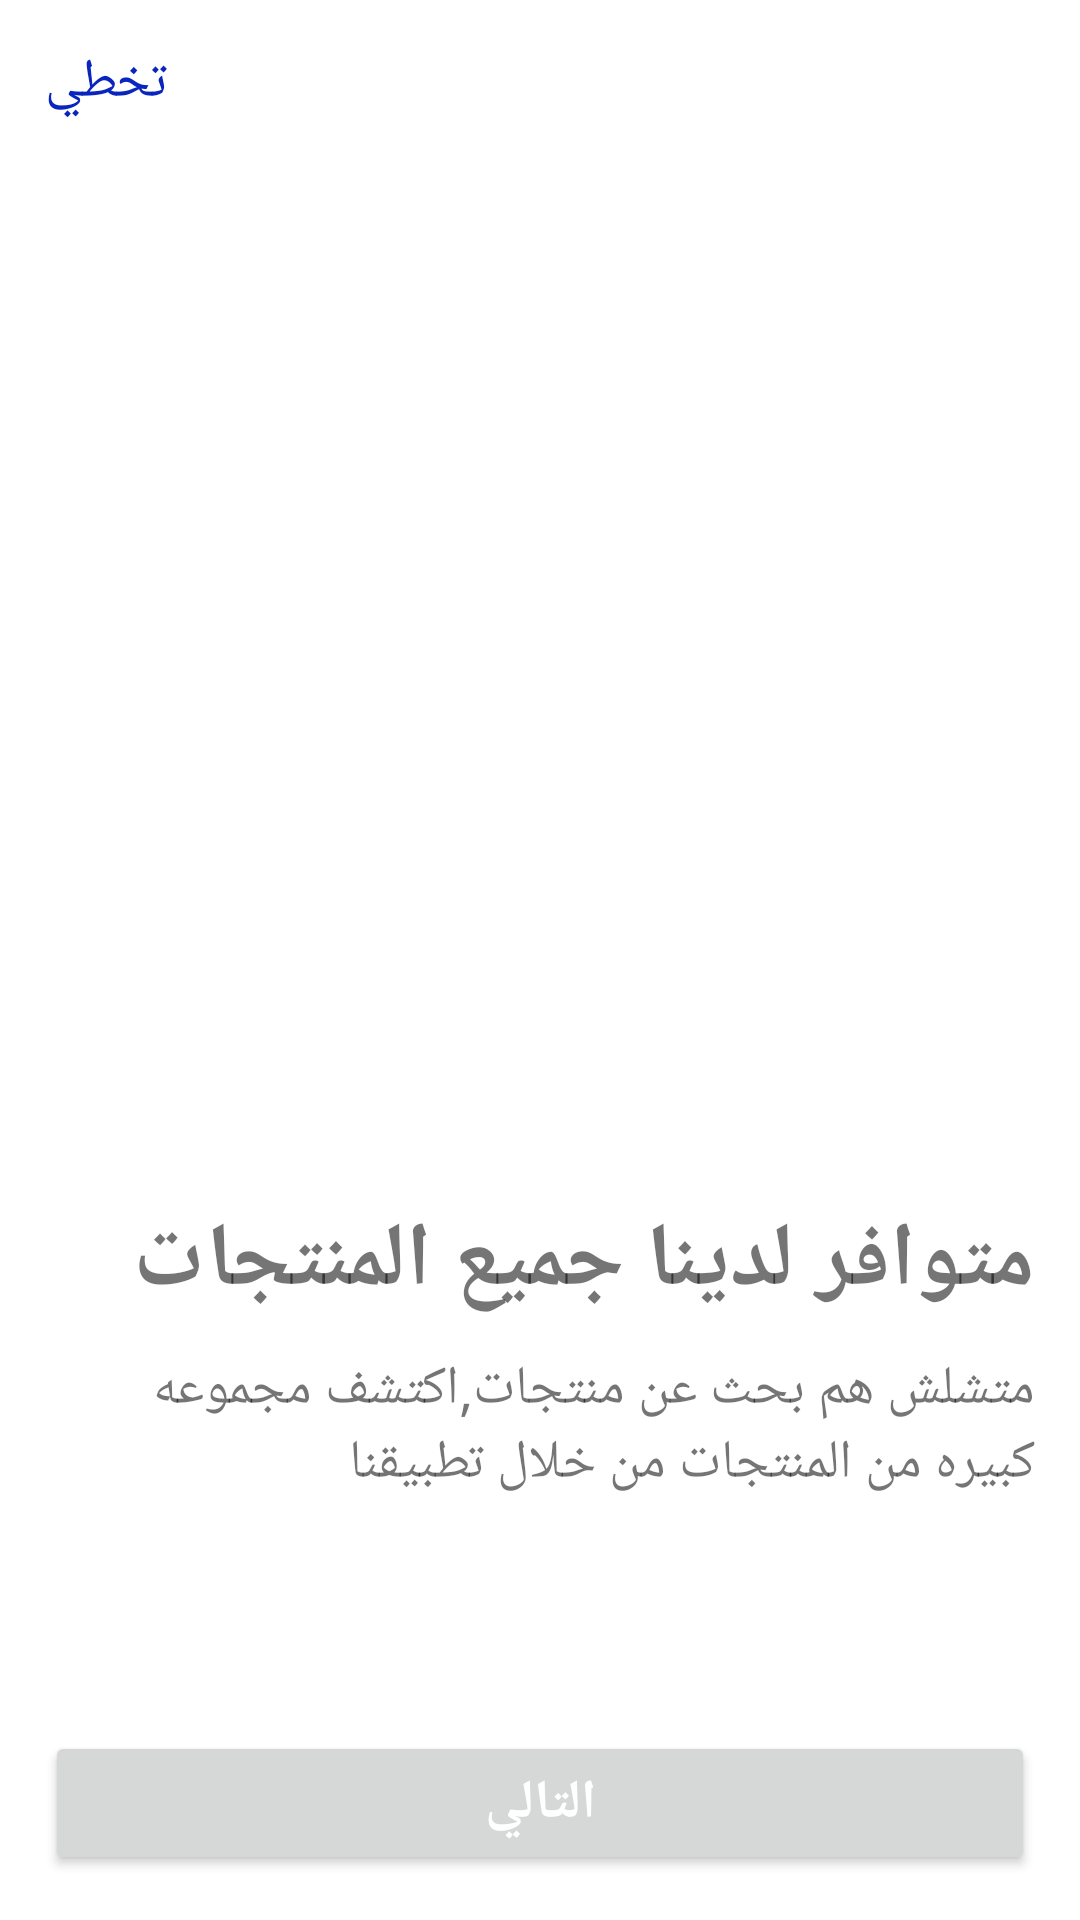

Layout XML and referenced resources for this Android screen:
<!-- AndroidManifest.xml: application theme Theme.Onbording -->
<!-- res/layout/fragment_first.xml -->
<?xml version="1.0" encoding="utf-8"?>
<androidx.constraintlayout.widget.ConstraintLayout
    xmlns:android="http://schemas.android.com/apk/res/android"
    xmlns:tools="http://schemas.android.com/tools"
    android:layout_width="match_parent"
    android:layout_height="match_parent"
    xmlns:app="http://schemas.android.com/apk/res-auto"
    tools:context=".FirstFragment">
    <ImageView
        android:id="@+id/imageView"
        android:layout_width="300dp"
        android:layout_height="400dp"

        android:src="@drawable/ic_food"
        app:layout_constraintEnd_toEndOf="parent"
        app:layout_constraintStart_toStartOf="parent"
        app:layout_constraintTop_toTopOf="parent" />

    <TextView
        android:id="@+id/title"
        android:layout_width="wrap_content"
        android:layout_height="wrap_content"
        android:layout_marginEnd="15dp"
        android:text="متوافر لدينا جميع المنتجات"
        android:textSize="30sp"
        android:textStyle="bold"
        app:layout_constraintEnd_toEndOf="parent"
        app:layout_constraintTop_toBottomOf="@+id/imageView" />

    <TextView
        android:id="@+id/description"
        android:layout_width="0dp"
        android:layout_height="wrap_content"
       android:layout_marginStart="15dp"
        android:layout_marginTop="10dp"
        android:layout_marginEnd="15dp"
        android:gravity="start"
        android:minLines="2"
        android:text="@string/first"
        android:textSize="18sp"
        app:layout_constraintEnd_toEndOf="parent"
        app:layout_constraintHorizontal_bias="1.0"
        app:layout_constraintStart_toStartOf="parent"
        app:layout_constraintTop_toBottomOf="@+id/title" />

    <Button
        android:id="@+id/next"
        android:layout_width="match_parent"
        android:layout_height="wrap_content"
        android:layout_marginStart="15dp"
        android:layout_marginEnd="15dp"
        android:layout_marginBottom="15dp"
        android:text="التالي"
        android:textColor="@color/white"
        android:textSize="18sp"
        android:textStyle="bold"
        app:layout_constraintBottom_toBottomOf="parent"
        app:layout_constraintEnd_toEndOf="parent"
        app:layout_constraintStart_toStartOf="parent" />

    <LinearLayout
        android:layout_width="match_parent"
        android:layout_height="60dp"



        android:visibility="visible"
        app:layout_constraintBottom_toTopOf="@+id/next"
        app:layout_constraintEnd_toEndOf="parent"
        app:layout_constraintStart_toStartOf="parent"
        app:layout_constraintTop_toBottomOf="@+id/description">


        <include layout="@layout/steper"
            />
    </LinearLayout>

    <TextView
     android:id="@+id/skip"
        android:layout_width="wrap_content"
        android:layout_height="wrap_content"
        android:layout_marginStart="15dp"
        android:layout_marginTop="15dp"
        android:text="تخطي"
        android:textColor="@color/blue"
        android:textSize="18sp"
        app:layout_constraintStart_toStartOf="parent"
        app:layout_constraintTop_toTopOf="parent" />
</androidx.constraintlayout.widget.ConstraintLayout>
<!-- res/layout/steper.xml (included above) -->
<?xml version="1.0" encoding="utf-8"?>
<RelativeLayout android:layout_width="match_parent"
    android:layout_height="wrap_content"

    android:layout_gravity="center"
    android:gravity="center"
    android:orientation="horizontal"
    android:visibility="visible"
    xmlns:android="http://schemas.android.com/apk/res/android">

    <View
        android:id="@+id/circle_one"
        android:layout_width="15dp"
        android:layout_height="15dp"
        android:background="@drawable/intro_default_dot" />



    <View
        android:id="@+id/circle_two"
        android:layout_width="15dp"
        android:layout_height="15dp"
        android:layout_toEndOf="@+id/circle_one"
        android:background="@drawable/intro_default_dot" />



    <View
        android:id="@+id/circle_three"
        android:layout_width="15dp"
        android:layout_height="15dp"
        android:layout_toEndOf="@+id/circle_two"
        android:background="@drawable/intro_default_dot"/>


</RelativeLayout>
<!-- resources referenced by this layout -->
<resources>
  <color name="blue">#0925BE</color>
  <color name="white">#FFFFFFFF</color>
  <string name="first">متشلش هم بحث عن منتجات,اكتشف مجموعه كبيره من المنتجات من خلال تطبيقنا</string>
  <style name="Theme.Onbording" parent="Theme.MaterialComponents.DayNight.DarkActionBar">
          
          <item name="colorPrimary">@color/purple_500</item>
          <item name="colorPrimaryVariant">@color/purple_700</item>
          <item name="colorOnPrimary">@color/white</item>
          
          <item name="colorSecondary">@color/teal_200</item>
          <item name="colorSecondaryVariant">@color/teal_700</item>
          <item name="colorOnSecondary">@color/black</item>
          
          <item name="android:statusBarColor">?attr/colorPrimaryVariant</item>
          
      </style>
  <color name="purple_500">#FF6200EE</color>
  <color name="purple_700">#FF3700B3</color>
  <color name="teal_200">#FF03DAC5</color>
  <color name="teal_700">#FF018786</color>
  <color name="black">#FF000000</color>
</resources>
